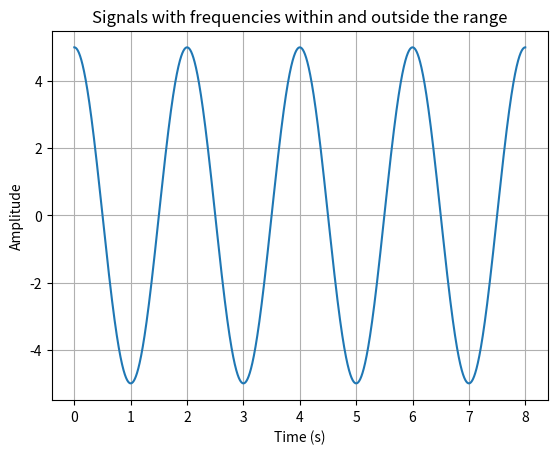

Write Python code to recreate this figure.
import numpy as np
import matplotlib.pyplot as plt

if(0):
    # Definizione della matrice
    matrice = np.array([
        [10, 0, -10, 0, 10, 0, -10, 0],
        [5, 0, -5, 0, 5, 0, -5, 0],
        [10, 0, -10, 0, 10, 0, -10, 0],
        [5, 0, -5, 0, 5, 0, -5, 0],
        [10, 0, -10, 0, 10, 0, -10, 0],
        [5, 0, -5, 0, 5, 0, -5, 0],
        [10, 0, -10, 0, 10, 0, -10, 0],
        [5, 0, -5, 0, 5, 0, -5, 0]
    ])


    # Calcolo della FFT sulle righe
    fft_righe = np.fft.fft(matrice, axis=1)

    # Calcolo della FFT sulle colonne
    fft_colonne = np.fft.fft(matrice, axis=0)

    # Stampa della FFT sulle righe come matrice
    print("FFT on rows:")
    print(np.real(fft_righe))

    # Stampa della FFT sulle colonne come matrice
    print("\nFFT on columns:")
    print(np.real(fft_colonne))



###disegnare seni e coseni

### Definire i parametri dell'onda sinusoidale
frequenza = 0.5  # Frequenza in Hz
frequenza2 = 3/5
frequenza3 = 7/5
ampiezza = 10  # Ampiezza dell'onda
ampiezza2 = 5
ampiezza3 = 10/2**(1/2)

### Generare i valori x (tempo) da 0 a 2 secondi con un passo di 0.001 secondi
tempo = np.arange(0, 8, 0.001)

### Calcolare i valori y (ampiezza dell'onda sinusoidale) utilizzando la funzione sinusoidale
#ampiezza_onda = ampiezza * np.cos(2 * np.pi * frequenza * tempo + np.pi/3)
ampiezza_onda2 = ampiezza2 * np.cos(2 * np.pi * frequenza * tempo)
#ampiezza_onda3 = ampiezza3 * np.cos(2 * np.pi * frequenza * tempo - np.pi/4)
#ampiezza_onda2 = ampiezza * np.cos(2*np.pi*tempo*frequenza2)
#ampiezza_onda3 = ampiezza * np.cos(2*np.pi*tempo*frequenza3)
### Plot dell'onda sinusoidale
#plt.plot(tempo, ampiezza_onda)
plt.plot(tempo, ampiezza_onda2)
#plt.plot(tempo, ampiezza_onda3)
plt.title('Signals with frequencies within and outside the range')
plt.xlabel('Time (s)')
plt.ylabel('Amplitude')
plt.grid(True)
plt.show()

quit()
#np.random.randint(1, 11)
numero_campionamenti = 20
periodo_pixel = 20/3 #20/k

# Calcola il numero di pixel per un periodo
periodo = 2 * np.pi / periodo_pixel

# Inizializza un array vuoto per i campionamenti
y = np.empty(numero_campionamenti)

# Genera i campionamenti utilizzando un ciclo for
for i in range(numero_campionamenti):
    x = i * periodo #+ np.pi/2
    y[i] = np.cos(x)#np.random.randint(1, 11)

#print(y)

f_righe = np.fft.fft(y, axis=0)
#print(f_righe)
#for i in range(11, 20):
#    f_righe[i]=0
#f_righe[0] = f_righe[0]/2
#f_righe[10] = f_righe[10]/2
y2 = np.fft.ifft(f_righe, axis=0)

epsilon = 1e-10  # Piccola costante per evitare il logaritmo di zero
magnitude_spectrum = 20 * np.log(np.abs(f_righe) + epsilon)
#magnitude_spectrum = np.clip(magnitude_spectrum, a_min=0, a_max=None)
#print(magnitude_spectrum)
print("y\t\t\t\tf_riga\t\t\t\t\ty2")
for i in range(numero_campionamenti):
    if(i==0):
        print("------------------constant----------------------------------------------------------")
    print("{:.6f}\t\t\t{:.6f}\t\t\t{:.6f}".format(y[i], f_righe[i], y2[i]))
    if(i==0):
        print("------------------positive----------------------------------------------------------")
    if((numero_campionamenti%2==0)and(i==numero_campionamenti/2-1)):
        print("------------------Nyquist-----------------------------------------------------------")
    if(i==numero_campionamenti/2 or i==(numero_campionamenti-1)/2):
        print("------------------negative----------------------------------------------------------")

#quit()
fft = np.empty((numero_campionamenti,numero_campionamenti*2), dtype=complex)
for j in range(1,numero_campionamenti*2+1):       
    periodo_pixel = numero_campionamenti/j #20/j
    periodo = 2 * np.pi / periodo_pixel #periodo campionamento

    y = np.empty(numero_campionamenti)
    for i in range(numero_campionamenti):
        x = i * periodo + np.pi/2
        y[i] = np.sin(x)

    f_righe = np.fft.fft(y, axis=0)
    fft[:, j - 1] = f_righe



fig = plt.figure()
ax = fig.add_subplot(111, projection='3d')

# Rappresenta ogni valore della matrice come un parallelepipedo
for i in range(numero_campionamenti):
    for j in range(numero_campionamenti*2):
        dx = dy = 1  # Dimensioni della base del parallelepipedo
        dz = fft[i, j]  # Altezza del parallelepipedo
        if i == 0:
            ax.bar3d(i, j, 0, dx, dy, dz+0.1, color='g', zsort='average')
        elif i == 10:
            ax.bar3d(i, j, 0, dx, dy, dz+0.1, color='y', zsort='average')
        elif i > 10:
            ax.bar3d(i, j, 0, dx, dy, dz, color='b', zsort='average')
        else:
            ax.bar3d(i, j, 0, dx, dy, dz, color='r', zsort='average')

ax.set_xlabel('Discrete Frequencies')
ax.set_ylabel('K (signal\'s period = N/K)')
ax.set_zlabel('Value')
plt.title('FFT')
plt.show()

"""
first_column = fft[:, numero_campionamenti*2]
first_column[0] = 5

mid_index = len(first_column) // 2

# Crea il plot con colori diversi per ciascun gruppo
for i, value in enumerate(first_column):
    if i == 0:
        plt.bar(i, value, color='g')
    elif 1 <= i < mid_index:
        plt.bar(i, value, color='r')
    elif i == mid_index:
        plt.bar(i, value, color='y')
    else:
        plt.bar(i, value, color='b')

plt.xlabel('Row Index')
plt.ylabel('Value')
plt.title('FFT row')
plt.legend()
plt.show()
"""
